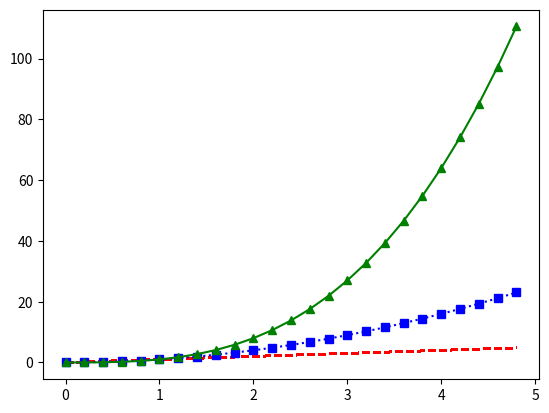

Reproduce this figure in Python. (Note: this script raises an exception after producing the figure.)
import matplotlib.pyplot as plt
import numpy as np
import pandas as pd

t = np.arange(0., 5., 0.2)
line1, line2, line3,  = plt.plot(t, t, 'r--', t, t**2, 'b:s', t, t**3, 'g-^')
line1.set_antialiased(False)
plt.setp(line3, linestyle = "steps")
plt.setp(line2,linewidth = 0.5)

plt.axis([0, 6, 0, 20])
plt.show()